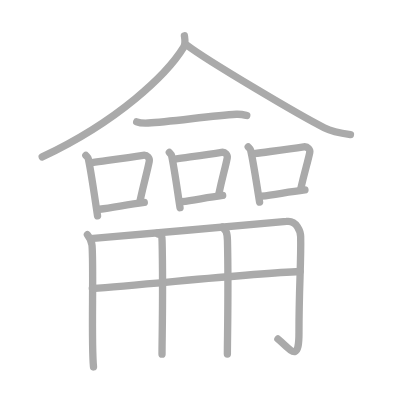
t = 0.00 s
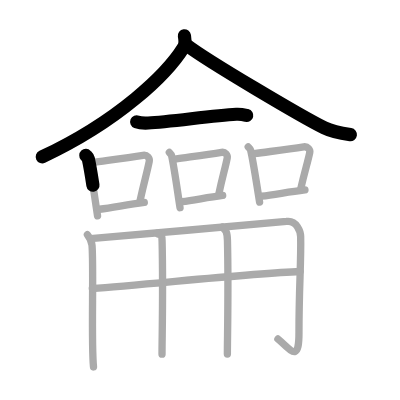
t = 3.50 s
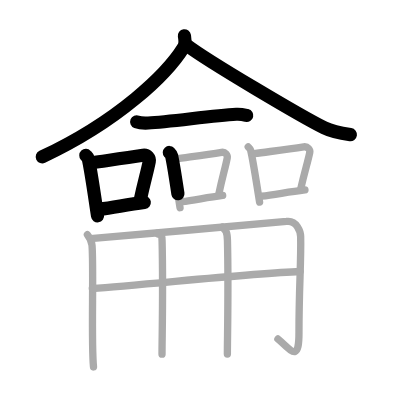
t = 6.75 s
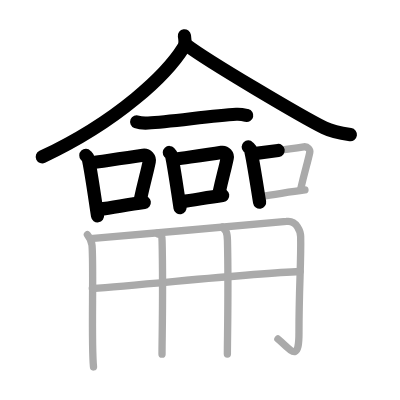
t = 10.25 s
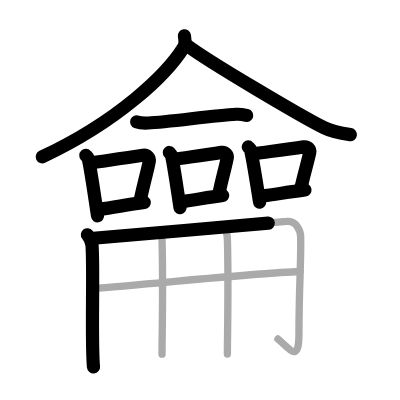
t = 13.50 s
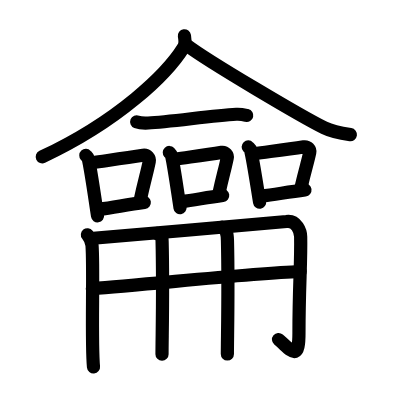
t = 17.00 s

The animated SVG that drew these frames (rendered in a browser with its animation timeline set to each time). Animation: 17 SMIL elements (animate=17); one cycle of 17.00 s.

<?xml version="1.0" standalone="no"?>
<!DOCTYPE svg PUBLIC "-//W3C//DTD SVG 1.1//EN"   "http://www.w3.org/Graphics/SVG/1.1/DTD/svg11.dtd">
<svg width="400px" height="400px"  version="1.1" xmlns="http://www.w3.org/2000/svg">
  <defs>
    <marker id="Triangle" viewBox="0 0 10 10" refX="0" refY="5" markerUnits="strokeWidth" markerWidth="3" style="stroke-opacity:0%;fill:#aaaaaa;" markerHeight="2" orient="auto">
      <path d="M 0 0 L 10 5 L 0 10 z" />
    </marker>
    
    <marker id="Arrow" viewBox="0 0 10 10" refX="5" refY="5" markerUnits="strokeWidth" markerWidth="1.8" style="stroke-opacity:0%;fill:#770000;" markerHeight="2" orient="auto">
      <path d="M 0 4 L 6 4 L 4 1 L 10 5 L 4 9 L 6 6 L 0 6 z" />
        <circle cx="5" cy="5" r="5" />
      </marker>
    
    <marker id="TriangleRed" viewBox="0 0 10 10" refX="0" refY="5" markerUnits="strokeWidth" markerWidth="3" style="stroke-opacity:0%;fill:#CC0000;" markerHeight="2" orient="auto">
      <path d="M 0 0 L 10 5 L 0 10 z" />
    </marker>
    
    <marker id="ArrowRed" viewBox="0 0 10 10" refX="5" refY="5" markerUnits="strokeWidth" markerWidth="1.8" style="stroke-opacity:0%;fill:#CC0000;" markerHeight="2" orient="auto">
      <path d="M 0 4 L 6 4 L 4 1 L 10 5 L 4 9 L 6 6 L 0 6 z" />
        <circle cx="5" cy="5" r="5" />
      </marker>
    
  </defs>
  
  <path style="fill:#ffffff; fill-opacity:100%; fill-rule:evenodd; stroke-width:0;" d="M 0 0 L 400px 0 L 400px 400px L 0 400px L 0 0" />

  <g transform="scale(3.6697247706422 3.6697247706422)">
<path style="fill:none; fill-opacity:0%; fill-rule:evenodd; stroke:#aaaaaa; stroke-opacity:100%; stroke-width: 1.5pt; stroke-linejoin:round; stroke-linecap:round;" d="M50.25 9.75c0.11 0.78 0.41 2.1-0.21 3.12C45.5 20.25 32.25 33 11.5 42.75"></path>
<path style="fill:none; fill-opacity:0%; fill-rule:evenodd; stroke:#aaaaaa; stroke-opacity:100%; stroke-width: 1.5pt; stroke-linejoin:round; stroke-linecap:round;" d="M51 12.38c5.83 4.4 30.9 19.21 37.33 22.43c2.18 1.09 4.98 1.56 7.17 1.87"></path>
<path style="fill:none; fill-opacity:0%; fill-rule:evenodd; stroke:#aaaaaa; stroke-opacity:100%; stroke-width: 1.5pt; stroke-linejoin:round; stroke-linecap:round;" d="M37.25 33.19c0.82 0.33 2.31 0.37 3.13 0.33c5.87-0.27 17.37-2.02 24.01-2.38c1.36-0.07 2.18 0.16 2.86 0.32"></path>
<path style="fill:none; fill-opacity:0%; fill-rule:evenodd; stroke:#aaaaaa; stroke-opacity:100%; stroke-width: 1.5pt; stroke-linejoin:round; stroke-linecap:round;" d="M23.39 42.34c0.27 0.29 0.58 0.53 0.67 0.92c0.77 3.4 1.75 10.55 2.52 15.55"></path>
<path style="fill:none; fill-opacity:0%; fill-rule:evenodd; stroke:#aaaaaa; stroke-opacity:100%; stroke-width: 1.5pt; stroke-linejoin:round; stroke-linecap:round;" d="M25.07 44.33c5-0.72 9.29-1.3 13.91-2.02c1.16-0.18 1.85 0.84 1.69 1.67c-0.69 3.44-1.29 5.03-2.51 10.75"></path>
<path style="fill:none; fill-opacity:0%; fill-rule:evenodd; stroke:#aaaaaa; stroke-opacity:100%; stroke-width: 1.5pt; stroke-linejoin:round; stroke-linecap:round;" d="M27.14 57.02c3.73-0.44 7.06-1.19 12.18-1.87"></path>
<path style="fill:none; fill-opacity:0%; fill-rule:evenodd; stroke:#aaaaaa; stroke-opacity:100%; stroke-width: 1.5pt; stroke-linejoin:round; stroke-linecap:round;" d="M46.14 41.55c0.25 0.27 0.53 0.48 0.61 0.84c0.7 3.11 1.6 9.64 2.31 14.21"></path>
<path style="fill:none; fill-opacity:0%; fill-rule:evenodd; stroke:#aaaaaa; stroke-opacity:100%; stroke-width: 1.5pt; stroke-linejoin:round; stroke-linecap:round;" d="M47.68 43.37c4.56-0.66 8.49-1.18 12.7-1.85c1.05-0.16 1.69 0.77 1.54 1.52c-0.63 3.14-1.18 4.6-2.29 9.82"></path>
<path style="fill:none; fill-opacity:0%; fill-rule:evenodd; stroke:#aaaaaa; stroke-opacity:100%; stroke-width: 1.5pt; stroke-linejoin:round; stroke-linecap:round;" d="M49.56 54.96c3.4-0.4 6.45-1.09 11.12-1.71"></path>
<path style="fill:none; fill-opacity:0%; fill-rule:evenodd; stroke:#aaaaaa; stroke-opacity:100%; stroke-width: 1.5pt; stroke-linejoin:round; stroke-linecap:round;" d="M67.64 40.05c0.26 0.27 0.56 0.48 0.65 0.84c0.75 3.11 1.7 9.64 2.45 14.2"></path>
<path style="fill:none; fill-opacity:0%; fill-rule:evenodd; stroke:#aaaaaa; stroke-opacity:100%; stroke-width: 1.5pt; stroke-linejoin:round; stroke-linecap:round;" d="M69.27 41.87c4.85-0.66 9.03-1.18 13.5-1.85c1.12-0.16 1.8 0.77 1.64 1.52c-0.67 3.14-1.25 4.6-2.44 9.82"></path>
<path style="fill:none; fill-opacity:0%; fill-rule:evenodd; stroke:#aaaaaa; stroke-opacity:100%; stroke-width: 1.5pt; stroke-linejoin:round; stroke-linecap:round;" d="M71.28 53.46c3.62-0.4 6.85-1.09 11.82-1.71"></path>
<path style="fill:none; fill-opacity:0%; fill-rule:evenodd; stroke:#aaaaaa; stroke-opacity:100%; stroke-width: 1.5pt; stroke-linejoin:round; stroke-linecap:round;" d="M23.82 63.97c0.53 0.67 1.17 1.73 1.26 2.94c0.49 6.55-0.27 26.44 0.4 33.09"></path>
<path style="fill:none; fill-opacity:0%; fill-rule:evenodd; stroke:#aaaaaa; stroke-opacity:100%; stroke-width: 1.5pt; stroke-linejoin:round; stroke-linecap:round;" d="M24.64 65c6.67-0.54 52.12-4.47 53.43-4.65c2.81-0.4 3.83 2.81 3.86 4.14c0.15 7.14-0.46 13.43-0.46 26.17c0 8.41-2.17 4.66-5.74 1.72"></path>
<path style="fill:none; fill-opacity:0%; fill-rule:evenodd; stroke:#aaaaaa; stroke-opacity:100%; stroke-width: 1.5pt; stroke-linejoin:round; stroke-linecap:round;" d="M25.16 78.61c13.59-0.86 42.34-4.11 56.63-4.63"></path>
<path style="fill:none; fill-opacity:0%; fill-rule:evenodd; stroke:#aaaaaa; stroke-opacity:100%; stroke-width: 1.5pt; stroke-linejoin:round; stroke-linecap:round;" d="M42.78 63.59c0.78 0.84 1.33-0.68 1.39 2.1c0.32 13.35-0.02 26.28-0.02 30.83"></path>
<path style="fill:none; fill-opacity:0%; fill-rule:evenodd; stroke:#aaaaaa; stroke-opacity:100%; stroke-width: 1.5pt; stroke-linejoin:round; stroke-linecap:round;" d="M60.59 61.92c0.78 0.84 1.33 0.82 1.39 3.6c0.32 13.35-0.02 26.4-0.02 30.95"></path>

<path style="fill:none; fill-opacity:0%; fill-rule:evenodd; stroke:#000000; stroke-opacity:100%; stroke-width: 2.7pt; stroke-linejoin:round; stroke-linecap:round;" d="M50.25 9.75c0.11 0.78 0.41 2.1-0.21 3.12C45.5 20.25 32.25 33 11.5 42.75" pathLength="100" stroke-dashoffset="100" stroke-dasharray="100 105"><animate id="dashAnim1" attributeName="stroke-dashoffset" from="100" to="0" dur="1s" calcMode="linear" fill="freeze"/></path>
<path style="fill:none; fill-opacity:0%; fill-rule:evenodd; stroke:#000000; stroke-opacity:100%; stroke-width: 2.7pt; stroke-linejoin:round; stroke-linecap:round;" d="M51 12.38c5.83 4.4 30.9 19.21 37.33 22.43c2.18 1.09 4.98 1.56 7.17 1.87" pathLength="100" stroke-dashoffset="100" stroke-dasharray="100 105"><animate id="dashAnim2" attributeName="stroke-dashoffset" from="100" to="0" dur="1s" calcMode="linear" begin="dashAnim1.end" fill="freeze"/></path>
<path style="fill:none; fill-opacity:0%; fill-rule:evenodd; stroke:#000000; stroke-opacity:100%; stroke-width: 2.7pt; stroke-linejoin:round; stroke-linecap:round;" d="M37.25 33.19c0.82 0.33 2.31 0.37 3.13 0.33c5.87-0.27 17.37-2.02 24.01-2.38c1.36-0.07 2.18 0.16 2.86 0.32" pathLength="100" stroke-dashoffset="100" stroke-dasharray="100 105"><animate id="dashAnim3" attributeName="stroke-dashoffset" from="100" to="0" dur="1s" calcMode="linear" begin="dashAnim2.end" fill="freeze"/></path>
<path style="fill:none; fill-opacity:0%; fill-rule:evenodd; stroke:#000000; stroke-opacity:100%; stroke-width: 2.7pt; stroke-linejoin:round; stroke-linecap:round;" d="M23.39 42.34c0.27 0.29 0.58 0.53 0.67 0.92c0.77 3.4 1.75 10.55 2.52 15.55" pathLength="100" stroke-dashoffset="100" stroke-dasharray="100 105"><animate id="dashAnim4" attributeName="stroke-dashoffset" from="100" to="0" dur="1s" calcMode="linear" begin="dashAnim3.end" fill="freeze"/></path>
<path style="fill:none; fill-opacity:0%; fill-rule:evenodd; stroke:#000000; stroke-opacity:100%; stroke-width: 2.7pt; stroke-linejoin:round; stroke-linecap:round;" d="M25.07 44.33c5-0.72 9.29-1.3 13.91-2.02c1.16-0.18 1.85 0.84 1.69 1.67c-0.69 3.44-1.29 5.03-2.51 10.75" pathLength="100" stroke-dashoffset="100" stroke-dasharray="100 105"><animate id="dashAnim5" attributeName="stroke-dashoffset" from="100" to="0" dur="1s" calcMode="linear" begin="dashAnim4.end" fill="freeze"/></path>
<path style="fill:none; fill-opacity:0%; fill-rule:evenodd; stroke:#000000; stroke-opacity:100%; stroke-width: 2.7pt; stroke-linejoin:round; stroke-linecap:round;" d="M27.14 57.02c3.73-0.44 7.06-1.19 12.18-1.87" pathLength="100" stroke-dashoffset="100" stroke-dasharray="100 105"><animate id="dashAnim6" attributeName="stroke-dashoffset" from="100" to="0" dur="1s" calcMode="linear" begin="dashAnim5.end" fill="freeze"/></path>
<path style="fill:none; fill-opacity:0%; fill-rule:evenodd; stroke:#000000; stroke-opacity:100%; stroke-width: 2.7pt; stroke-linejoin:round; stroke-linecap:round;" d="M46.14 41.55c0.25 0.27 0.53 0.48 0.61 0.84c0.7 3.11 1.6 9.64 2.31 14.21" pathLength="100" stroke-dashoffset="100" stroke-dasharray="100 105"><animate id="dashAnim7" attributeName="stroke-dashoffset" from="100" to="0" dur="1s" calcMode="linear" begin="dashAnim6.end" fill="freeze"/></path>
<path style="fill:none; fill-opacity:0%; fill-rule:evenodd; stroke:#000000; stroke-opacity:100%; stroke-width: 2.7pt; stroke-linejoin:round; stroke-linecap:round;" d="M47.68 43.37c4.56-0.66 8.49-1.18 12.7-1.85c1.05-0.16 1.69 0.77 1.54 1.52c-0.63 3.14-1.18 4.6-2.29 9.82" pathLength="100" stroke-dashoffset="100" stroke-dasharray="100 105"><animate id="dashAnim8" attributeName="stroke-dashoffset" from="100" to="0" dur="1s" calcMode="linear" begin="dashAnim7.end" fill="freeze"/></path>
<path style="fill:none; fill-opacity:0%; fill-rule:evenodd; stroke:#000000; stroke-opacity:100%; stroke-width: 2.7pt; stroke-linejoin:round; stroke-linecap:round;" d="M49.56 54.96c3.4-0.4 6.45-1.09 11.12-1.71" pathLength="100" stroke-dashoffset="100" stroke-dasharray="100 105"><animate id="dashAnim9" attributeName="stroke-dashoffset" from="100" to="0" dur="1s" calcMode="linear" begin="dashAnim8.end" fill="freeze"/></path>
<path style="fill:none; fill-opacity:0%; fill-rule:evenodd; stroke:#000000; stroke-opacity:100%; stroke-width: 2.7pt; stroke-linejoin:round; stroke-linecap:round;" d="M67.64 40.05c0.26 0.27 0.56 0.48 0.65 0.84c0.75 3.11 1.7 9.64 2.45 14.2" pathLength="100" stroke-dashoffset="100" stroke-dasharray="100 105"><animate id="dashAnim10" attributeName="stroke-dashoffset" from="100" to="0" dur="1s" calcMode="linear" begin="dashAnim9.end" fill="freeze"/></path>
<path style="fill:none; fill-opacity:0%; fill-rule:evenodd; stroke:#000000; stroke-opacity:100%; stroke-width: 2.7pt; stroke-linejoin:round; stroke-linecap:round;" d="M69.27 41.87c4.85-0.66 9.03-1.18 13.5-1.85c1.12-0.16 1.8 0.77 1.64 1.52c-0.67 3.14-1.25 4.6-2.44 9.82" pathLength="100" stroke-dashoffset="100" stroke-dasharray="100 105"><animate id="dashAnim11" attributeName="stroke-dashoffset" from="100" to="0" dur="1s" calcMode="linear" begin="dashAnim10.end" fill="freeze"/></path>
<path style="fill:none; fill-opacity:0%; fill-rule:evenodd; stroke:#000000; stroke-opacity:100%; stroke-width: 2.7pt; stroke-linejoin:round; stroke-linecap:round;" d="M71.28 53.46c3.62-0.4 6.85-1.09 11.82-1.71" pathLength="100" stroke-dashoffset="100" stroke-dasharray="100 105"><animate id="dashAnim12" attributeName="stroke-dashoffset" from="100" to="0" dur="1s" calcMode="linear" begin="dashAnim11.end" fill="freeze"/></path>
<path style="fill:none; fill-opacity:0%; fill-rule:evenodd; stroke:#000000; stroke-opacity:100%; stroke-width: 2.7pt; stroke-linejoin:round; stroke-linecap:round;" d="M23.82 63.97c0.53 0.67 1.17 1.73 1.26 2.94c0.49 6.55-0.27 26.44 0.4 33.09" pathLength="100" stroke-dashoffset="100" stroke-dasharray="100 105"><animate id="dashAnim13" attributeName="stroke-dashoffset" from="100" to="0" dur="1s" calcMode="linear" begin="dashAnim12.end" fill="freeze"/></path>
<path style="fill:none; fill-opacity:0%; fill-rule:evenodd; stroke:#000000; stroke-opacity:100%; stroke-width: 2.7pt; stroke-linejoin:round; stroke-linecap:round;" d="M24.64 65c6.67-0.54 52.12-4.47 53.43-4.65c2.81-0.4 3.83 2.81 3.86 4.14c0.15 7.14-0.46 13.43-0.46 26.17c0 8.41-2.17 4.66-5.74 1.72" pathLength="100" stroke-dashoffset="100" stroke-dasharray="100 105"><animate id="dashAnim14" attributeName="stroke-dashoffset" from="100" to="0" dur="1s" calcMode="linear" begin="dashAnim13.end" fill="freeze"/></path>
<path style="fill:none; fill-opacity:0%; fill-rule:evenodd; stroke:#000000; stroke-opacity:100%; stroke-width: 2.7pt; stroke-linejoin:round; stroke-linecap:round;" d="M25.16 78.61c13.59-0.86 42.34-4.11 56.63-4.63" pathLength="100" stroke-dashoffset="100" stroke-dasharray="100 105"><animate id="dashAnim15" attributeName="stroke-dashoffset" from="100" to="0" dur="1s" calcMode="linear" begin="dashAnim14.end" fill="freeze"/></path>
<path style="fill:none; fill-opacity:0%; fill-rule:evenodd; stroke:#000000; stroke-opacity:100%; stroke-width: 2.7pt; stroke-linejoin:round; stroke-linecap:round;" d="M42.78 63.59c0.78 0.84 1.33-0.68 1.39 2.1c0.32 13.35-0.02 26.28-0.02 30.83" pathLength="100" stroke-dashoffset="100" stroke-dasharray="100 105"><animate id="dashAnim16" attributeName="stroke-dashoffset" from="100" to="0" dur="1s" calcMode="linear" begin="dashAnim15.end" fill="freeze"/></path>
<path style="fill:none; fill-opacity:0%; fill-rule:evenodd; stroke:#000000; stroke-opacity:100%; stroke-width: 2.7pt; stroke-linejoin:round; stroke-linecap:round;" d="M60.59 61.92c0.78 0.84 1.33 0.82 1.39 3.6c0.32 13.35-0.02 26.4-0.02 30.95" pathLength="100" stroke-dashoffset="100" stroke-dasharray="100 105"><animate id="dashAnim17" attributeName="stroke-dashoffset" from="100" to="0" dur="1s" calcMode="linear" begin="dashAnim16.end" fill="freeze"/></path>

</g>

</svg>  
          
